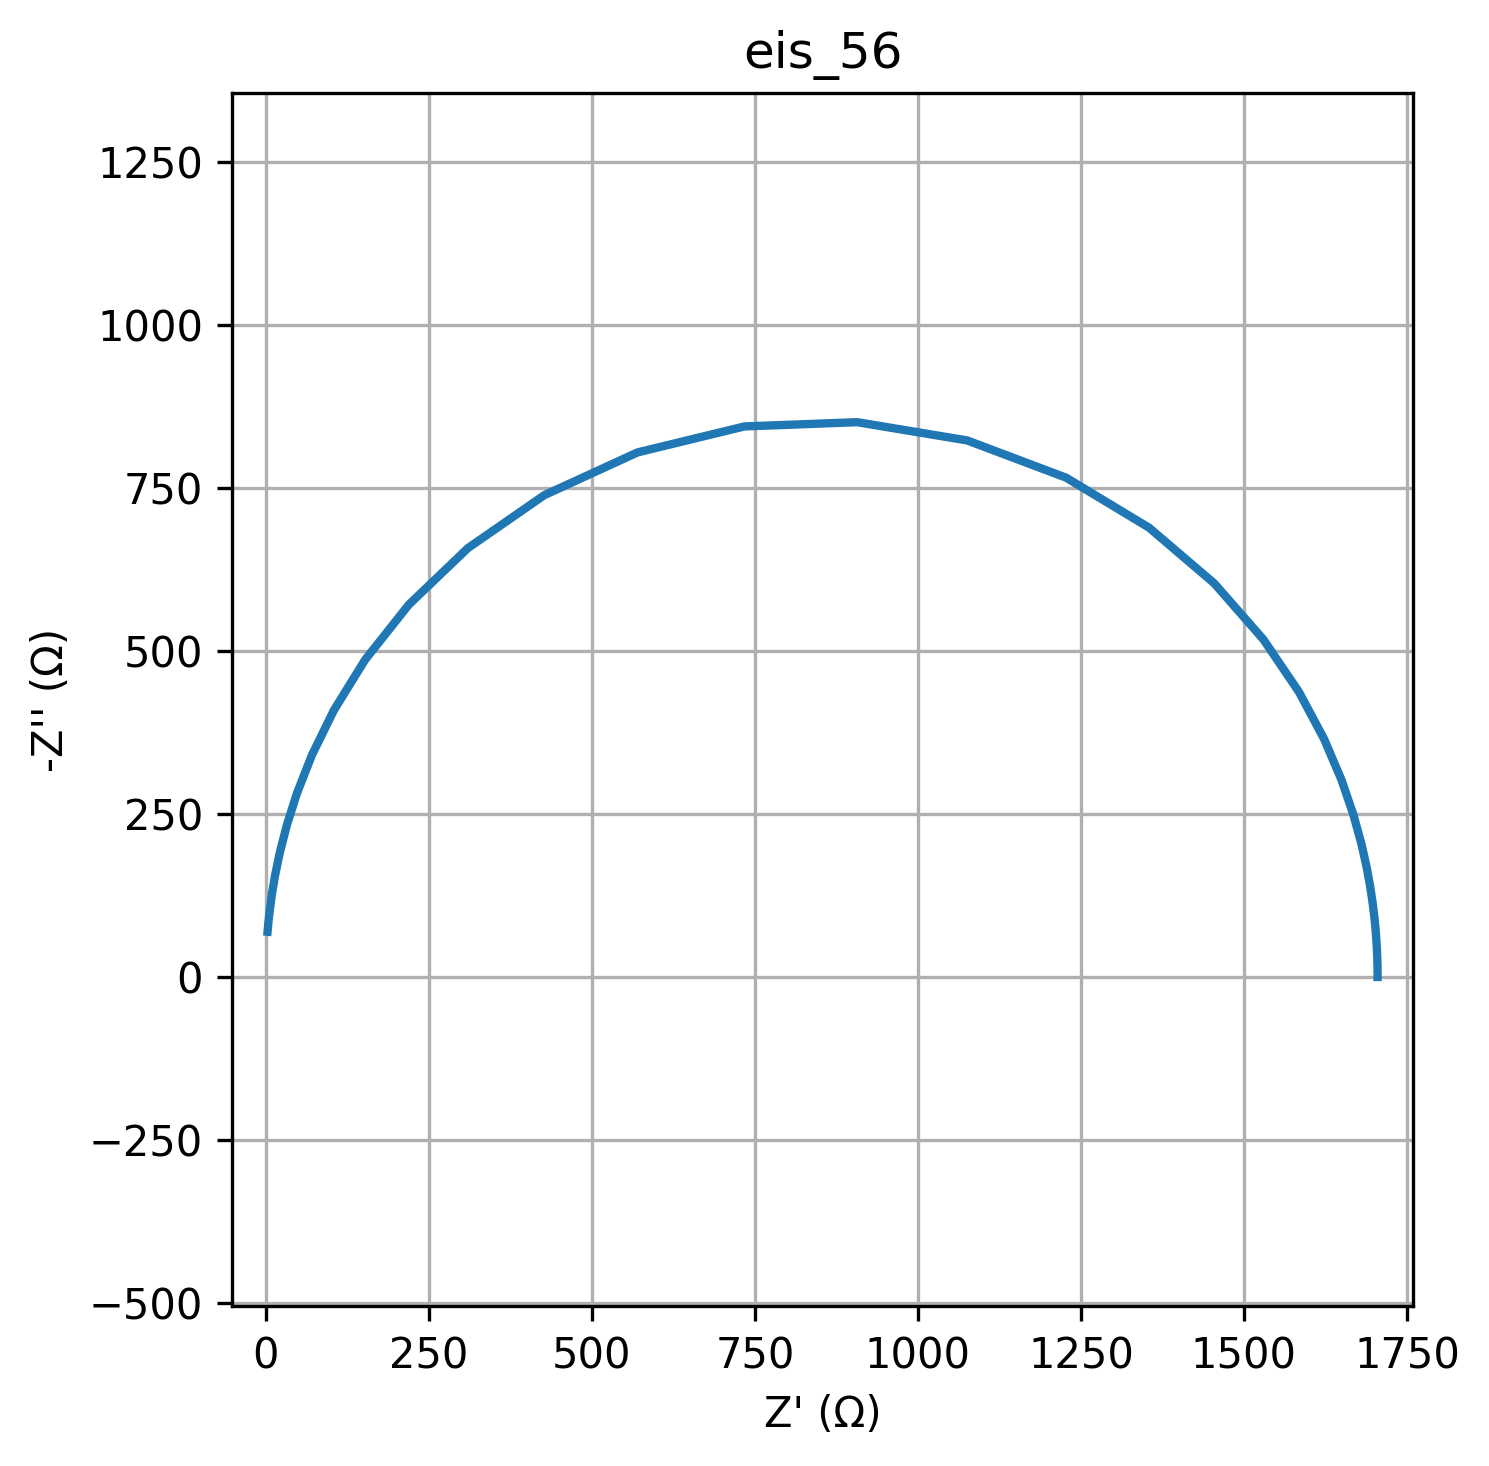

The data file committed next to this chart (first rows):
freq, Z_real, Z_imag
0.01, 1705, -0.004184
0.01226, 1705, -0.005131
0.01504, 1705, -0.006293
0.01844, 1705, -0.007717
0.02262, 1705, -0.009464
0.02774, 1705, -0.01161
0.03401, 1705, -0.01423
0.04171, 1705, -0.01745
0.05115, 1705, -0.0214
0.06273, 1705, -0.02625
0.07693, 1705, -0.03219
0.09434, 1705, -0.03947
0.1157, 1705, -0.04841
0.1419, 1705, -0.05937
0.174, 1705, -0.0728
0.2134, 1705, -0.08928
0.2617, 1705, -0.1095
0.3209, 1705, -0.1343
0.3935, 1705, -0.1647
0.4826, 1705, -0.2019
0.5918, 1705, -0.2476
0.7257, 1705, -0.3037
0.89, 1705, -0.3724
1.091, 1705, -0.4567
1.338, 1705, -0.56
1.641, 1705, -0.6868
2.013, 1705, -0.8422
2.468, 1705, -1.033
3.027, 1705, -1.267
3.712, 1705, -1.553
4.552, 1705, -1.905
5.583, 1705, -2.336
6.846, 1705, -2.865
8.396, 1705, -3.513
10.3, 1705, -4.308
12.63, 1705, -5.283
15.48, 1705, -6.479
18.99, 1705, -7.945
23.29, 1705, -9.743
28.56, 1705, -11.95
35.02, 1705, -14.65
42.94, 1705, -17.97
52.66, 1705, -22.03
64.58, 1705, -27.02
79.2, 1704, -33.13
97.13, 1704, -40.62
119.1, 1704, -49.8
146.1, 1703, -61.04
179.1, 1702, -74.81
219.7, 1700, -91.65
269.4, 1698, -112.2
330.4, 1694, -137.3
405.1, 1688, -167.9
496.8, 1680, -204.8
609.3, 1668, -249.4
747.2, 1649, -302.5
916.3, 1623, -365
1124, 1584, -437
1378, 1530, -517.4
1690, 1455, -603.3
... 20 more rows
